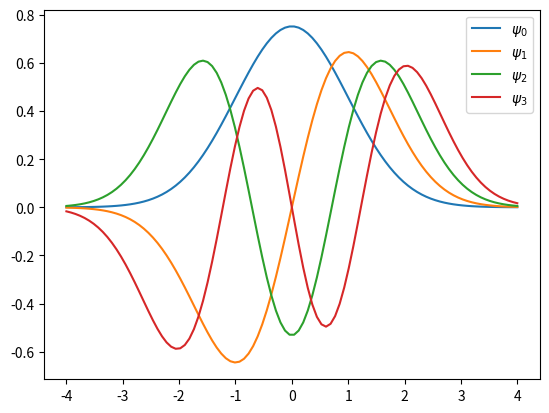
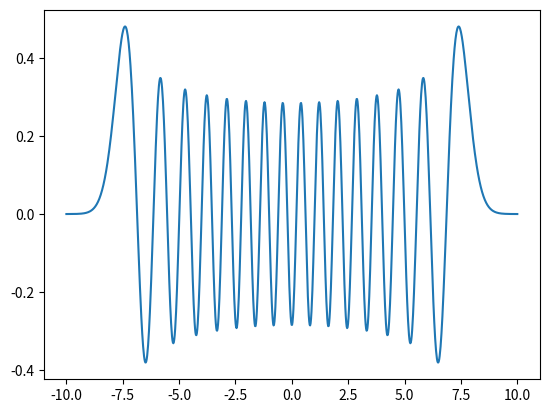

Python code for these plots, in order:
from scipy.integrate import fixed_quad
import scipy.constants as constant
import scipy.special as spec
import numpy as np
import matplotlib.pyplot as plt

def h(n,x):
    if n == 0:
        return 1
    if n == 1:
        return 2*x

    h0 =1 
    h1 = 2*x
    for k in range (2,n+1):
        h2 = 2*x*h1 - 2*(k - 1)*h0
        h0 = h1
        h1 = h2
    return h2

def psi(n,x):
    a = (1)/(np.sqrt((2**n)*spec.factorial(n)*np.sqrt(np.pi)))
    b = np.exp((-x**2)/2)
    c= h(n,x)
    return a*b*c

def f(n,x):
    return x**2 * np.abs(psi(n,x))**2

x_vals = np.linspace(-4,4,100)

psi0 = [psi(0, x) for x in x_vals]

psi1 = [psi(1, x) for x in x_vals]

psi2 = [psi(2, x) for x in x_vals]

psi3 = [psi(3, x) for x in x_vals]

plt.plot(x_vals,psi0 , label = "$\psi_0$")
plt.plot(x_vals,psi1 , label = "$\psi_1$")
plt.plot(x_vals,psi2 , label = "$\psi_2$")
plt.plot(x_vals,psi3 , label = "$\psi_3$")
plt.legend()
plt.show()

x_vals = np.linspace(-10,10,1000)
psilst = [psi(30, x) for x in x_vals]
plt.plot(x_vals,psilst)
plt.show()

integrand = lambda z: (1+z**2)/((1-z**2)**2) * f(5,((z)/(1-z**2)))
s,_ = fixed_quad(integrand, -1, 1, n=100)

print(np.sqrt(s))
#2.345207873785794
